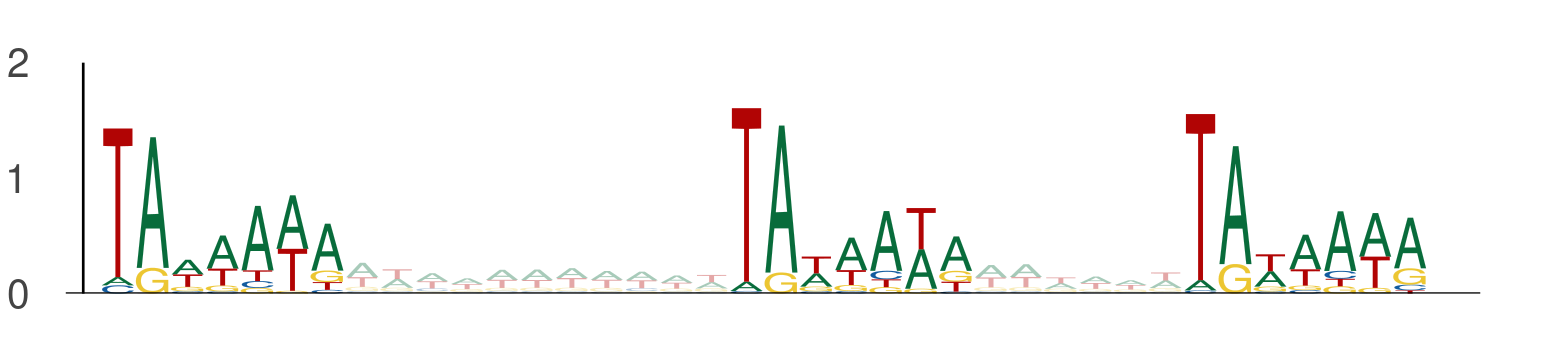

The data file committed next to this chart (first rows):
seq_index, start_position, end_position, is_reversed_complement
11096, 18, 25, 0
11096, 36, 43, 0
11096, 49, 56, 0
11454, 69, 76, 0
11454, 87, 94, 0
11454, 100, 107, 0
13400, 28, 35, 0
13400, 46, 53, 0
13400, 59, 66, 0
13317, 109, 116, 0
13317, 127, 134, 0
13317, 140, 147, 0
8218, 90, 97, 0
8218, 108, 115, 0
8218, 121, 128, 0
11245, 75, 82, 0
11245, 93, 100, 0
11245, 106, 113, 0
8668, 18, 25, 0
8668, 36, 43, 0
8668, 49, 56, 0
11978, 99, 106, 0
11978, 117, 124, 0
11978, 130, 137, 0
6978, 27, 34, 0
6978, 45, 52, 0
6978, 58, 65, 0
12273, 49, 56, 0
12273, 67, 74, 0
12273, 80, 87, 0
10244, 77, 84, 0
10244, 95, 102, 0
10244, 108, 115, 0
5370, 43, 50, 0
5370, 61, 68, 0
5370, 74, 81, 0
5203, 127, 134, 0
5203, 145, 152, 0
5203, 158, 165, 0
5203, 20, 27, 0
5203, 38, 45, 0
5203, 51, 58, 0
553, 17, 24, 0
553, 35, 42, 0
553, 48, 55, 0
5342, 96, 103, 0
5342, 114, 121, 0
5342, 127, 134, 0
413, 105, 112, 0
413, 123, 130, 0
413, 136, 143, 0
2073, 101, 108, 0
2073, 119, 126, 0
2073, 132, 139, 0
3972, 18, 25, 0
3972, 36, 43, 0
3972, 49, 56, 0
4461, 34, 41, 0
4461, 52, 59, 0
4461, 65, 72, 0
... 777 more rows
